5-way image classification set "raw" from GitHub (NewbEkansh/agri-genomic-insurance); label vocabulary: bacterial blight, blast, healthy, bacterial leaf blight, leaf blast.

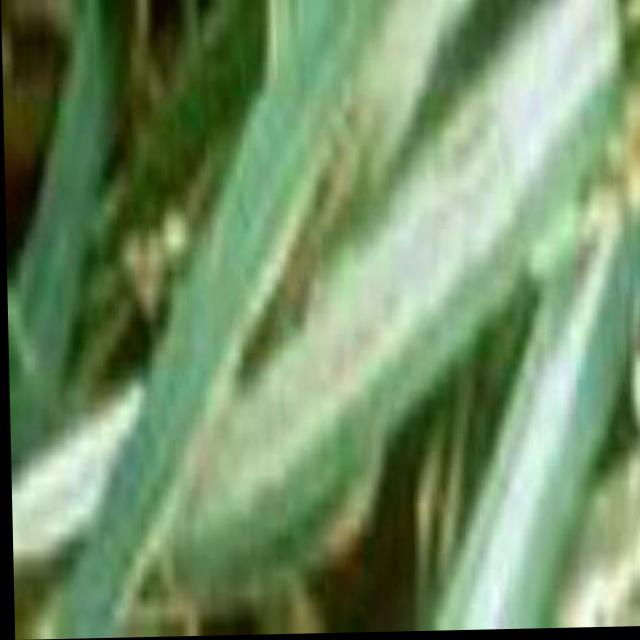
Label: bacterial blight

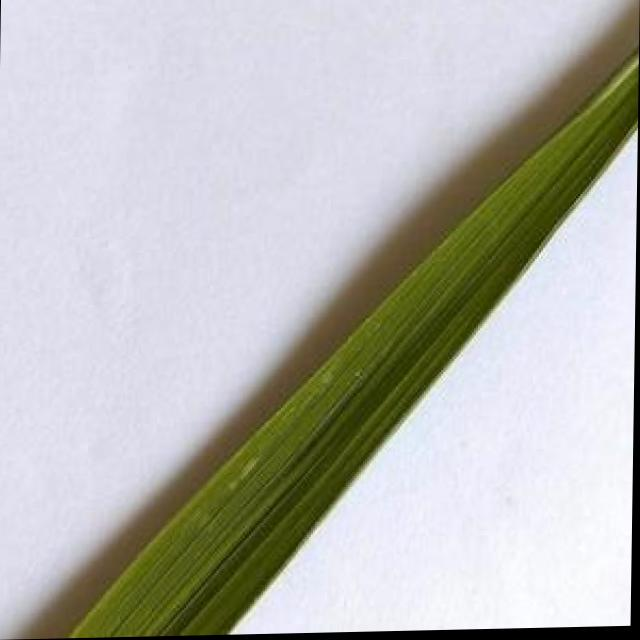
Label: healthy

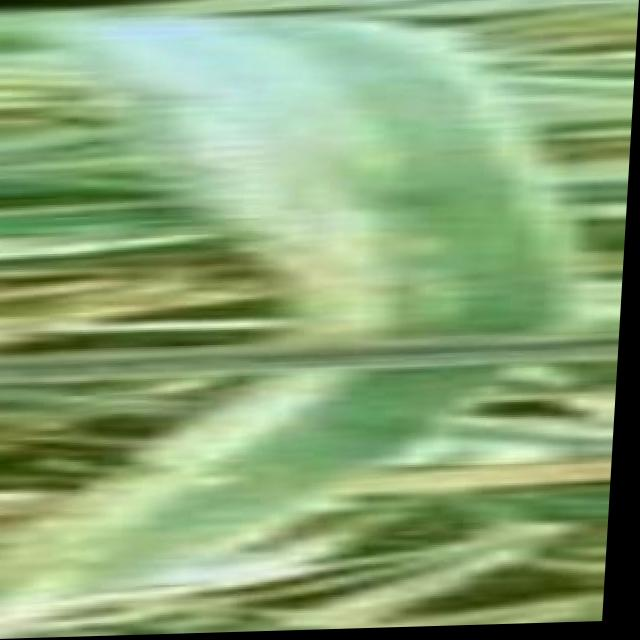
Label: bacterial blight

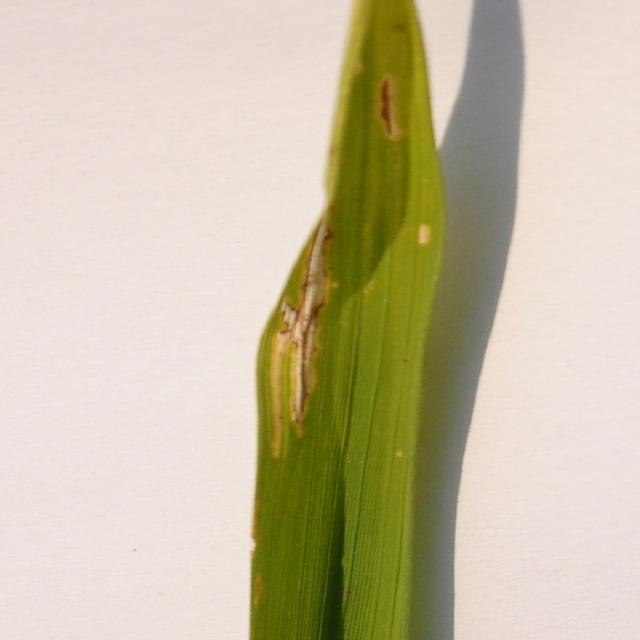
Label: bacterial leaf blight

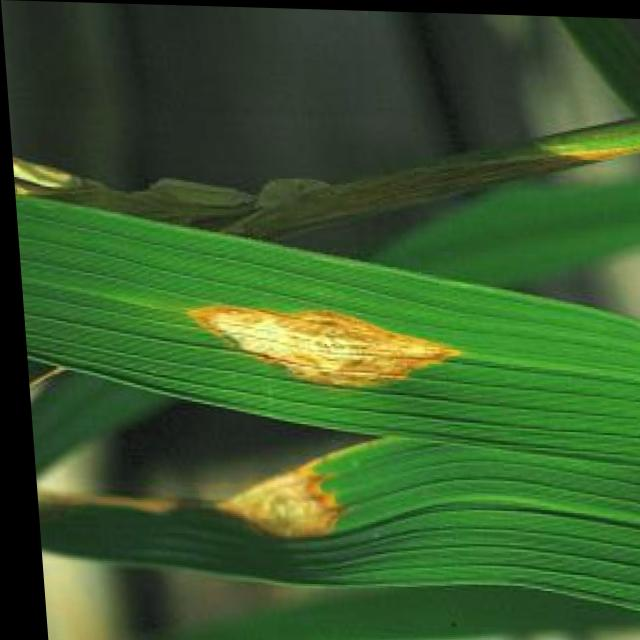
Label: blast

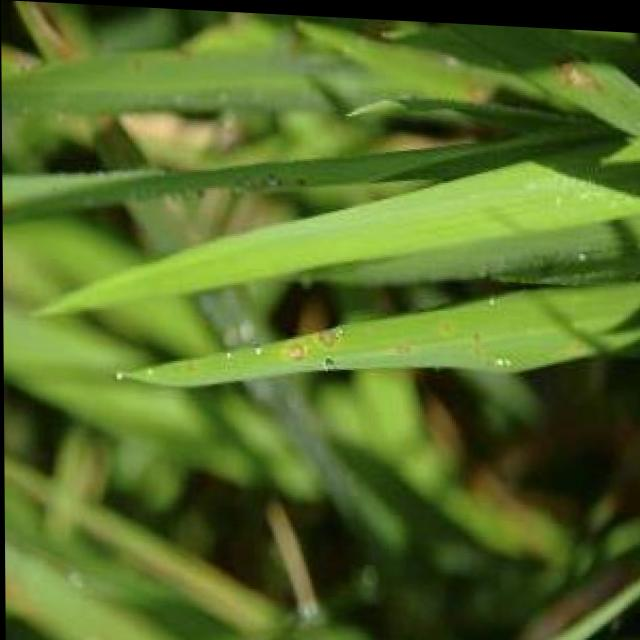
Label: blast
